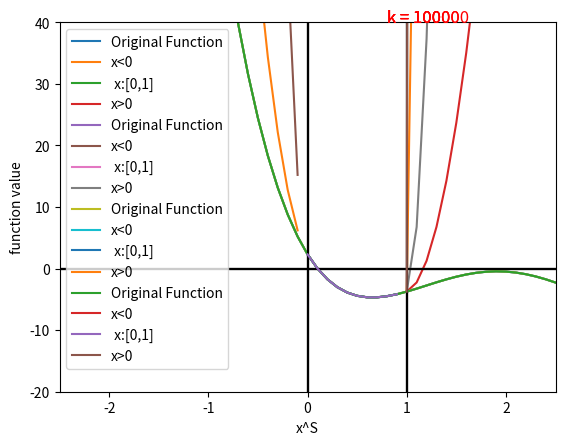

Python code for this plot:
#!/usr/bin/env python
# coding: utf-8

# In[22]:


import numpy as np
import matplotlib.pyplot as plt

# Original function
def fun(x):
    return 1.55 * x**4 - 12.2 * x**3 + 30.4 * x**2 - 25.8 * x + 2.3

# x values
x = np.arange(-2.5, 2.6, 0.1)

# penalty parameter
k = 100


f = fun(x)

# Plot f(x)
plt.plot(x, f, label='Original Function')
plt.axhline(0, color='black')
plt.axvline(0, color='black')
plt.axvline(1, color='black')

# x in different ranges
i_neg = x[x <= 0]
i_pos = x[x >= 1]
i_x = x[(0 < x) & (x < 1)]

f_neg = fun(i_neg) + k * (i_neg)**2
plt.plot(i_neg, f_neg, label='x<0')

f_x = fun(i_x)
plt.plot(i_x, f_x, label=' x:[0,1]')

f_pos = fun(i_pos) + k * (i_pos - 1)**2
plt.plot(i_pos, f_pos, label='x>0')

# Add legend
plt.legend()
plt.text(0.8, 40, f'k = {k}', fontsize=12, color='red')
plt.xlabel('x^S')
plt.ylabel('function value')
plt.ylim(-20, 100)
plt.xlim(-2.5, 2.5)

plt.show()


# In[26]:


import numpy as np
import matplotlib.pyplot as plt

# Original function
def fun(x):
    return 1.55 * x**4 - 12.2 * x**3 + 30.4 * x**2 - 25.8 * x + 2.3

# x values
x = np.arange(-2.5, 2.6, 0.1)

# penalty parameter
k = 1000

f = fun(x)

# Plot f(x)
plt.plot(x, f, label='Original Function')
plt.axhline(0, color='black')
plt.axvline(0, color='black')
plt.axvline(1, color='black')

# x in different ranges
i_neg = x[x <= 0]
i_pos = x[x >= 1]
i_x = x[(0 < x) & (x < 1)]

f_neg = fun(i_neg) + k * i_neg**2
plt.plot(i_neg, f_neg, label='x<0')

f_x = fun(i_x)
plt.plot(i_x, f_x, label=' x:[0,1]')

f_pos = fun(i_pos) + k * (i_pos - 1)**2
plt.plot(i_pos, f_pos, label='x>0')

# Add legend
plt.legend()
plt.text(0.8, 40, f'k = {k}', fontsize=12, color='red')
plt.xlabel('x^S')
plt.ylabel('function value')
plt.ylim(-20, 100)
plt.xlim(-2.5, 2.5)

plt.show()


# In[19]:


import numpy as np
import matplotlib.pyplot as plt

# Original function
def fun(x):
    return 1.55 * x**4 - 12.2 * x**3 + 30.4 * x**2 - 25.8 * x + 2.3

# x values
x = np.arange(-2.5, 2.6, 0.1)

# penalty parameter
k = 10000


f = fun(x)

# Plot f(x)
plt.plot(x, f, label='Original Function')
plt.axhline(0, color='black')
plt.axvline(0, color='black')
plt.axvline(1, color='black')

# x in different ranges
i_neg = x[x <= 0]
i_pos = x[x >= 1]
i_x = x[(0 < x) & (x < 1)]

f_neg = fun(i_neg) + k * i_neg**2
plt.plot(i_neg, f_neg, label='x<0')

f_x = fun(i_x)
plt.plot(i_x, f_x, label=' x:[0,1]')

f_pos = fun(i_pos) + k * (i_pos - 1)**2
plt.plot(i_pos, f_pos, label='x>0')

# Add legend
plt.legend()
plt.text(0.8, 40, f'k = {k}', fontsize=12, color='red')
plt.xlabel('x^S')
plt.ylabel('function value')
plt.ylim(-200, 200)
plt.xlim(-2.5, 2.5)

plt.show()


# In[28]:


import numpy as np
import matplotlib.pyplot as plt

# Original function
def fun(x):
    return 1.55 * x**4 - 12.2 * x**3 + 30.4 * x**2 - 25.8 * x + 2.3

# x values
x = np.arange(-2.5, 2.6, 0.1)

# penalty parameter
k = 100000


f = fun(x)

# Plot f(x)
plt.plot(x, f, label='Original Function')
plt.axhline(0, color='black')
plt.axvline(0, color='black')
plt.axvline(1, color='black')

# x in different ranges
i_neg = x[x <= 0]
i_pos = x[x >= 1]
i_x = x[(0 < x) & (x < 1)]

f_neg = fun(i_neg) + k * i_neg**2
plt.plot(i_neg, f_neg, label='x<0')

f_x = fun(i_x)
plt.plot(i_x, f_x, label=' x:[0,1]')

f_pos = fun(i_pos) + k * (i_pos - 1)**2
plt.plot(i_pos, f_pos, label='x>0')

# Add legend
plt.legend()
plt.text(0.8, 40, f'k = {k}', fontsize=12, color='red')
plt.xlabel('x^S')
plt.ylabel('function value')
plt.ylim(-20, 40)
plt.xlim(-2.5, 2.5)

plt.show()


# In[ ]:




